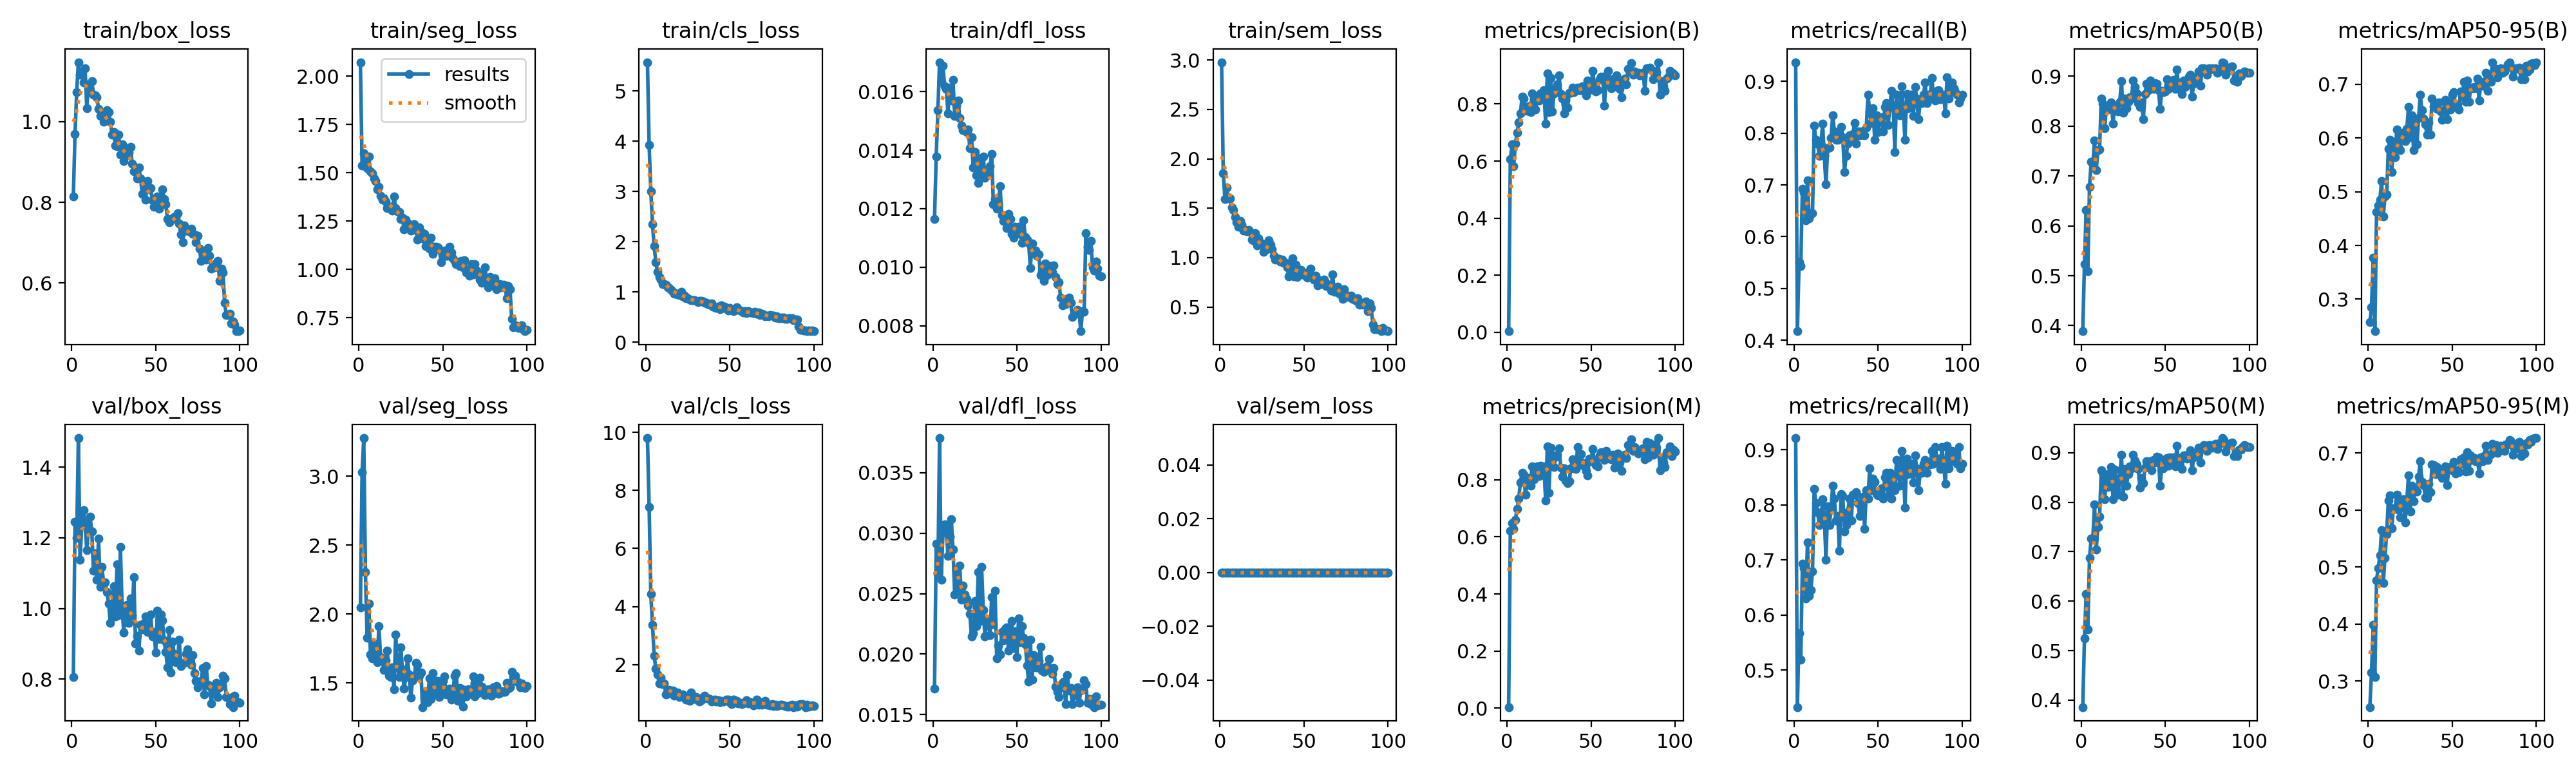

Source data for this figure (header and first rows):
epoch, time, train/box_loss, train/seg_loss, train/cls_loss, train/dfl_loss, train/sem_loss, metrics/precision(B), metrics/recall(B), metrics/mAP50(B), metrics/mAP50-95(B), metrics/precision(M), metrics/recall(M), metrics/mAP50(M), metrics/mAP50-95(M), val/box_loss, val/seg_loss, val/cls_loss, val/dfl_loss, val/sem_loss, lr/pg0, lr/pg1, lr/pg2
1, 38.51, 0.8146, 2.073, 5.57, 0.01165, 2.978, 0.00331, 0.937, 0.3887, 0.2569, 0.00325, 0.9213, 0.386, 0.2546, 0.8055, 2.05, 9.804, 0.01716, 0, 0.0006545, 0.0006545, 0.0006545
2, 57.37, 0.9691, 1.539, 3.926, 0.01379, 1.856, 0.6059, 0.4173, 0.5238, 0.2844, 0.6209, 0.4331, 0.5246, 0.3155, 1.245, 3.028, 7.44, 0.02913, 0, 0.001308, 0.001308, 0.001308
3, 76.97, 1.073, 1.603, 3.003, 0.01536, 1.591, 0.6576, 0.5512, 0.6318, 0.3777, 0.6489, 0.5675, 0.6145, 0.3982, 1.199, 3.276, 4.426, 0.02663, 0, 0.001949, 0.001949, 0.001949
4, 96.51, 1.147, 1.562, 2.353, 0.01701, 1.713, 0.5814, 0.5433, 0.509, 0.2403, 0.6282, 0.5188, 0.5433, 0.3069, 1.482, 2.303, 3.378, 0.03787, 0, 0.001941, 0.001941, 0.001941
5, 115.4, 1.116, 1.526, 1.908, 0.01634, 1.597, 0.6603, 0.6929, 0.6781, 0.4629, 0.6609, 0.6929, 0.6872, 0.4771, 1.139, 1.827, 2.298, 0.02614, 0, 0.001921, 0.001921, 0.001921
6, 134.6, 1.122, 1.584, 1.591, 0.0169, 1.596, 0.6989, 0.685, 0.729, 0.4739, 0.6972, 0.685, 0.7264, 0.4984, 1.236, 2.075, 1.857, 0.03005, 0, 0.001901, 0.001901, 0.001901
7, 153.9, 1.097, 1.508, 1.397, 0.01619, 1.508, 0.7345, 0.6316, 0.7226, 0.4857, 0.7342, 0.6308, 0.7277, 0.5208, 1.278, 1.707, 1.663, 0.03072, 0, 0.001881, 0.001881, 0.001881
8, 173.1, 1.132, 1.498, 1.3, 0.01609, 1.484, 0.7662, 0.7087, 0.7717, 0.5195, 0.7917, 0.7323, 0.7958, 0.5651, 1.242, 1.68, 1.35, 0.03026, 0, 0.001861, 0.001861, 0.001861
9, 192.2, 1.034, 1.471, 1.246, 0.01527, 1.411, 0.8259, 0.6348, 0.7118, 0.4534, 0.8259, 0.6348, 0.704, 0.4723, 1.165, 1.787, 1.559, 0.02813, 0, 0.001842, 0.001842, 0.001842
10, 211.2, 1.087, 1.458, 1.156, 0.01613, 1.356, 0.8182, 0.6457, 0.752, 0.4909, 0.8182, 0.6457, 0.7505, 0.5161, 1.224, 1.695, 1.34, 0.0297, 0, 0.001822, 0.001822, 0.001822
11, 230.2, 1.077, 1.415, 1.155, 0.0157, 1.312, 0.7775, 0.6457, 0.7536, 0.4951, 0.7486, 0.6799, 0.7707, 0.5584, 1.259, 1.652, 1.358, 0.03115, 0, 0.001802, 0.001802, 0.001802
12, 249.3, 1.1, 1.428, 1.14, 0.0164, 1.371, 0.7752, 0.8144, 0.8556, 0.5804, 0.79, 0.8293, 0.865, 0.6162, 1.218, 1.914, 0.9751, 0.02864, 0, 0.001782, 0.001782, 0.001782
13, 268.4, 1.067, 1.382, 1.088, 0.01518, 1.331, 0.7912, 0.7874, 0.8453, 0.5968, 0.8067, 0.8032, 0.8588, 0.6256, 1.107, 1.69, 0.9974, 0.0249, 0, 0.001762, 0.001762, 0.001762
14, 287.6, 1.064, 1.36, 1.082, 0.01552, 1.275, 0.7719, 0.7795, 0.7953, 0.5373, 0.7797, 0.7874, 0.8056, 0.5682, 1.157, 1.666, 1.14, 0.02696, 0, 0.001743, 0.001743, 0.001743
15, 306.6, 1.06, 1.369, 1.046, 0.01569, 1.277, 0.8381, 0.7559, 0.8361, 0.5845, 0.848, 0.7638, 0.8492, 0.6034, 1.081, 1.595, 1.075, 0.0252, 0, 0.001723, 0.001723, 0.001723
16, 325.5, 1.032, 1.352, 1.006, 0.01511, 1.269, 0.811, 0.7773, 0.8328, 0.5647, 0.803, 0.7701, 0.8301, 0.6018, 1.197, 1.666, 1.105, 0.02734, 0, 0.001703, 0.001703, 0.001703
17, 344.6, 1.014, 1.319, 0.9616, 0.01485, 1.283, 0.7817, 0.8177, 0.8427, 0.6158, 0.8305, 0.8104, 0.8576, 0.6272, 1.061, 1.735, 0.9294, 0.02449, 0, 0.001683, 0.001683, 0.001683
18, 363.4, 1.019, 1.316, 0.9705, 0.01468, 1.258, 0.8195, 0.7559, 0.8481, 0.5841, 0.8476, 0.7795, 0.8706, 0.6009, 1.119, 1.554, 0.9799, 0.02565, 0, 0.001663, 0.001663, 0.001663
19, 382.5, 1, 1.326, 0.9475, 0.01472, 1.184, 0.8127, 0.7008, 0.8055, 0.5779, 0.8127, 0.7008, 0.806, 0.5879, 1.071, 1.544, 1.039, 0.02494, 0, 0.001644, 0.001644, 0.001644
20, 401.6, 1.015, 1.305, 0.9335, 0.01461, 1.177, 0.8375, 0.7708, 0.8407, 0.6024, 0.8492, 0.7979, 0.8664, 0.6158, 1.074, 1.616, 0.8857, 0.02454, 0, 0.001624, 0.001624, 0.001624
21, 420.5, 1.029, 1.378, 1.005, 0.01472, 1.245, 0.8263, 0.7716, 0.8341, 0.6099, 0.8179, 0.7638, 0.8261, 0.6194, 1.047, 1.455, 0.922, 0.02402, 0, 0.001604, 0.001604, 0.001604
22, 439.7, 1.024, 1.317, 0.9136, 0.01408, 1.123, 0.8481, 0.7911, 0.8288, 0.5942, 0.8481, 0.7911, 0.8145, 0.5786, 1.014, 1.853, 0.9694, 0.02331, 0, 0.001584, 0.001584, 0.001584
23, 458.8, 0.9992, 1.302, 0.9308, 0.01445, 1.197, 0.7317, 0.8347, 0.849, 0.617, 0.7274, 0.8347, 0.8507, 0.6163, 0.9598, 1.621, 0.8972, 0.02145, 0, 0.001564, 0.001564, 0.001564
24, 477.9, 0.9676, 1.299, 0.8775, 0.01342, 1.134, 0.908, 0.8032, 0.8902, 0.6579, 0.9169, 0.811, 0.8961, 0.6603, 1.006, 1.543, 0.7913, 0.02175, 0, 0.001545, 0.001545, 0.001545
25, 496.9, 0.9748, 1.26, 0.8735, 0.01394, 1.143, 0.7707, 0.7874, 0.8271, 0.6017, 0.7549, 0.7716, 0.8118, 0.5977, 1.064, 1.76, 0.8134, 0.0244, 0, 0.001525, 0.001525, 0.001525
26, 515.9, 0.9414, 1.267, 0.8442, 0.01315, 1.055, 0.8913, 0.7874, 0.8551, 0.6424, 0.9126, 0.7795, 0.867, 0.6421, 0.9772, 1.599, 0.7527, 0.02232, 0, 0.001505, 0.001505, 0.001505
27, 535, 0.9385, 1.207, 0.8341, 0.01289, 1.08, 0.7742, 0.7953, 0.8353, 0.578, 0.8866, 0.7165, 0.8337, 0.615, 1.125, 1.461, 1.038, 0.02679, 0, 0.001485, 0.001485, 0.001485
28, 554, 0.967, 1.256, 0.8358, 0.01372, 1.12, 0.8375, 0.8114, 0.8492, 0.6333, 0.8456, 0.8193, 0.8571, 0.6358, 0.9808, 1.542, 0.8171, 0.02273, 0, 0.001465, 0.001465, 0.001465
29, 572.9, 0.9182, 1.231, 0.8398, 0.01317, 1.178, 0.8555, 0.7925, 0.8581, 0.5879, 0.881, 0.8161, 0.872, 0.6325, 1.175, 1.68, 0.81, 0.02723, 0, 0.001446, 0.001446, 0.001446
30, 592.1, 0.9437, 1.235, 0.8298, 0.01379, 1.128, 0.8684, 0.7244, 0.8557, 0.6369, 0.8883, 0.7514, 0.869, 0.658, 1.007, 1.562, 0.8768, 0.02365, 0, 0.001426, 0.001426, 0.001426
31, 611.3, 0.9022, 1.202, 0.8001, 0.01306, 1.086, 0.9002, 0.7559, 0.891, 0.6807, 0.9095, 0.7638, 0.896, 0.6856, 0.9319, 1.394, 0.7651, 0.02144, 0, 0.001406, 0.001406, 0.001406
32, 630.3, 0.9156, 1.218, 0.8188, 0.01315, 1.018, 0.8347, 0.7795, 0.8782, 0.6515, 0.8431, 0.7874, 0.8839, 0.6497, 0.992, 1.521, 0.729, 0.02282, 0, 0.001386, 0.001386, 0.001386
33, 649.5, 0.9335, 1.236, 0.8262, 0.01325, 0.9811, 0.818, 0.7953, 0.866, 0.6363, 0.8111, 0.8116, 0.8761, 0.6443, 1.01, 1.538, 0.7694, 0.02268, 0, 0.001366, 0.001366, 0.001366
34, 668.5, 0.9234, 1.205, 0.8055, 0.01345, 0.9902, 0.7683, 0.7874, 0.8465, 0.6255, 0.8409, 0.7716, 0.8675, 0.6228, 0.9587, 1.646, 0.8965, 0.02157, 0, 0.001347, 0.001347, 0.001347
35, 687.6, 0.9373, 1.154, 0.7874, 0.01388, 0.9838, 0.8151, 0.7984, 0.8391, 0.606, 0.7969, 0.8189, 0.829, 0.6215, 1.028, 1.634, 0.9246, 0.02471, 0, 0.001327, 0.001327, 0.001327
36, 706.6, 0.8961, 1.218, 0.787, 0.01215, 0.9598, 0.7879, 0.8189, 0.8471, 0.6292, 0.7879, 0.8189, 0.8488, 0.6459, 0.9809, 1.554, 0.8462, 0.02245, 0, 0.001307, 0.001307, 0.001307
37, 725.6, 0.8763, 1.192, 0.7588, 0.01232, 0.977, 0.8388, 0.7795, 0.8134, 0.6065, 0.7946, 0.8226, 0.8384, 0.6314, 1.088, 1.578, 0.8463, 0.02522, 0, 0.001287, 0.001287, 0.001287
38, 744.8, 0.8864, 1.159, 0.751, 0.012, 0.9448, 0.8405, 0.8032, 0.8649, 0.6736, 0.8405, 0.8032, 0.8692, 0.6794, 0.9003, 1.326, 0.8238, 0.01967, 0, 0.001267, 0.001267, 0.001267
39, 763.8, 0.8587, 1.184, 0.7749, 0.01218, 0.9454, 0.858, 0.7953, 0.8847, 0.6596, 0.873, 0.7795, 0.8828, 0.6788, 0.923, 1.396, 0.7219, 0.0207, 0, 0.001248, 0.001248, 0.001248
40, 782.7, 0.8866, 1.121, 0.7042, 0.01277, 0.9003, 0.8414, 0.8032, 0.8725, 0.6624, 0.8414, 0.8032, 0.8727, 0.6632, 0.8812, 1.444, 0.7822, 0.01995, 0, 0.001228, 0.001228, 0.001228
41, 801.8, 0.859, 1.151, 0.6928, 0.01179, 0.8084, 0.849, 0.7969, 0.8917, 0.6536, 0.838, 0.8149, 0.8833, 0.6753, 0.9545, 1.362, 0.7868, 0.02184, 0, 0.001208, 0.001208, 0.001208
42, 820.9, 0.8214, 1.109, 0.6882, 0.01157, 0.88, 0.8574, 0.7953, 0.876, 0.6657, 0.9146, 0.7559, 0.8645, 0.6629, 0.9413, 1.535, 0.7276, 0.02116, 0, 0.001188, 0.001188, 0.001188
43, 840, 0.8389, 1.165, 0.7141, 0.01173, 0.9927, 0.8491, 0.811, 0.8752, 0.6491, 0.8663, 0.8268, 0.8856, 0.6628, 0.9593, 1.383, 0.7748, 0.02208, 0, 0.001168, 0.001168, 0.001168
44, 859.1, 0.8068, 1.08, 0.6598, 0.01134, 0.8111, 0.8485, 0.874, 0.8859, 0.6335, 0.8911, 0.811, 0.8796, 0.6562, 0.9784, 1.572, 0.7029, 0.02222, 0, 0.001149, 0.001149, 0.001149
45, 878.2, 0.8536, 1.117, 0.7302, 0.01183, 0.927, 0.8628, 0.842, 0.8846, 0.6519, 0.852, 0.8661, 0.8913, 0.671, 0.9347, 1.416, 0.7421, 0.0203, 0, 0.001129, 0.001129, 0.001129
46, 897.1, 0.8325, 1.117, 0.6782, 0.01164, 0.8051, 0.8501, 0.8189, 0.8726, 0.6709, 0.8588, 0.8268, 0.8907, 0.6768, 0.9337, 1.518, 0.7406, 0.0211, 0, 0.001109, 0.001109, 0.001109
47, 916.2, 0.8351, 1.113, 0.7067, 0.01115, 0.8758, 0.8304, 0.8482, 0.8351, 0.6349, 0.8304, 0.8482, 0.833, 0.644, 0.9826, 1.514, 0.748, 0.02274, 0, 0.001089, 0.001089, 0.001089
48, 935.4, 0.8049, 1.105, 0.6648, 0.011, 0.8748, 0.8823, 0.7874, 0.8714, 0.6622, 0.8166, 0.8415, 0.8725, 0.6737, 0.9214, 1.402, 0.7999, 0.02049, 0, 0.001069, 0.001069, 0.001069
49, 954.4, 0.7894, 1.037, 0.6369, 0.01138, 0.8504, 0.8769, 0.8347, 0.8684, 0.6526, 0.8741, 0.8201, 0.8684, 0.6759, 0.9339, 1.445, 0.7921, 0.02191, 0, 0.00105, 0.00105, 0.00105
50, 973.4, 0.7947, 1.068, 0.6837, 0.01127, 0.821, 0.8498, 0.8016, 0.8701, 0.6804, 0.8664, 0.8173, 0.8864, 0.6702, 0.8763, 1.517, 0.7011, 0.01976, 0, 0.00103, 0.00103, 0.00103
51, 992.4, 0.8149, 1.097, 0.6405, 0.01139, 0.8423, 0.9172, 0.8268, 0.8942, 0.686, 0.9084, 0.8189, 0.8896, 0.6846, 0.9938, 1.55, 0.6359, 0.02296, 0, 0.00101, 0.00101, 0.00101
52, 1011, 0.7845, 1.07, 0.623, 0.01114, 0.798, 0.8683, 0.8304, 0.8748, 0.6581, 0.8683, 0.8304, 0.8735, 0.664, 0.9134, 1.417, 0.7904, 0.02096, 0, 0.0009902, 0.0009902, 0.0009902
53, 1030, 0.7966, 1.072, 0.6407, 0.01084, 0.8636, 0.843, 0.8034, 0.8897, 0.6628, 0.8513, 0.8113, 0.8902, 0.6693, 0.983, 1.445, 0.73, 0.02234, 0, 0.0009704, 0.0009704, 0.0009704
54, 1049, 0.8323, 1.118, 0.691, 0.0116, 0.8885, 0.8482, 0.8504, 0.8833, 0.6535, 0.8482, 0.8504, 0.8838, 0.6666, 0.9672, 1.46, 0.763, 0.02138, 0, 0.0009506, 0.0009506, 0.0009506
55, 1069, 0.8081, 1.086, 0.6589, 0.01102, 0.7995, 0.886, 0.8583, 0.8929, 0.6871, 0.886, 0.8583, 0.8911, 0.6893, 0.9097, 1.379, 0.6626, 0.02083, 0, 0.0009308, 0.0009308, 0.0009308
56, 1088, 0.7956, 1.056, 0.6371, 0.01094, 0.7749, 0.8962, 0.8161, 0.8743, 0.6772, 0.8962, 0.8161, 0.8722, 0.6805, 0.8768, 1.416, 0.696, 0.01908, 0, 0.000911, 0.000911, 0.000911
57, 1106, 0.758, 1.045, 0.6147, 0.01084, 0.8147, 0.8894, 0.8504, 0.9134, 0.7052, 0.8977, 0.8583, 0.9146, 0.6922, 0.8344, 1.554, 0.6458, 0.01773, 0, 0.0008912, 0.0008912, 0.0008912
58, 1125, 0.7503, 1.027, 0.588, 0.00997, 0.7216, 0.7933, 0.8819, 0.8777, 0.6679, 0.8702, 0.811, 0.8747, 0.6675, 0.9392, 1.571, 0.6788, 0.02118, 0, 0.0008714, 0.0008714, 0.0008714
59, 1144, 0.7587, 1.039, 0.613, 0.01082, 0.7686, 0.9015, 0.8504, 0.888, 0.7074, 0.9015, 0.8504, 0.8891, 0.7014, 0.8184, 1.371, 0.6872, 0.01792, 0, 0.0008516, 0.0008516, 0.0008516
60, 1163, 0.7579, 1.019, 0.5749, 0.01049, 0.7294, 0.9163, 0.7638, 0.8642, 0.6672, 0.8817, 0.8268, 0.8677, 0.6682, 0.9062, 1.467, 0.7687, 0.01991, 0, 0.0008318, 0.0008318, 0.0008318
... 40 more rows
